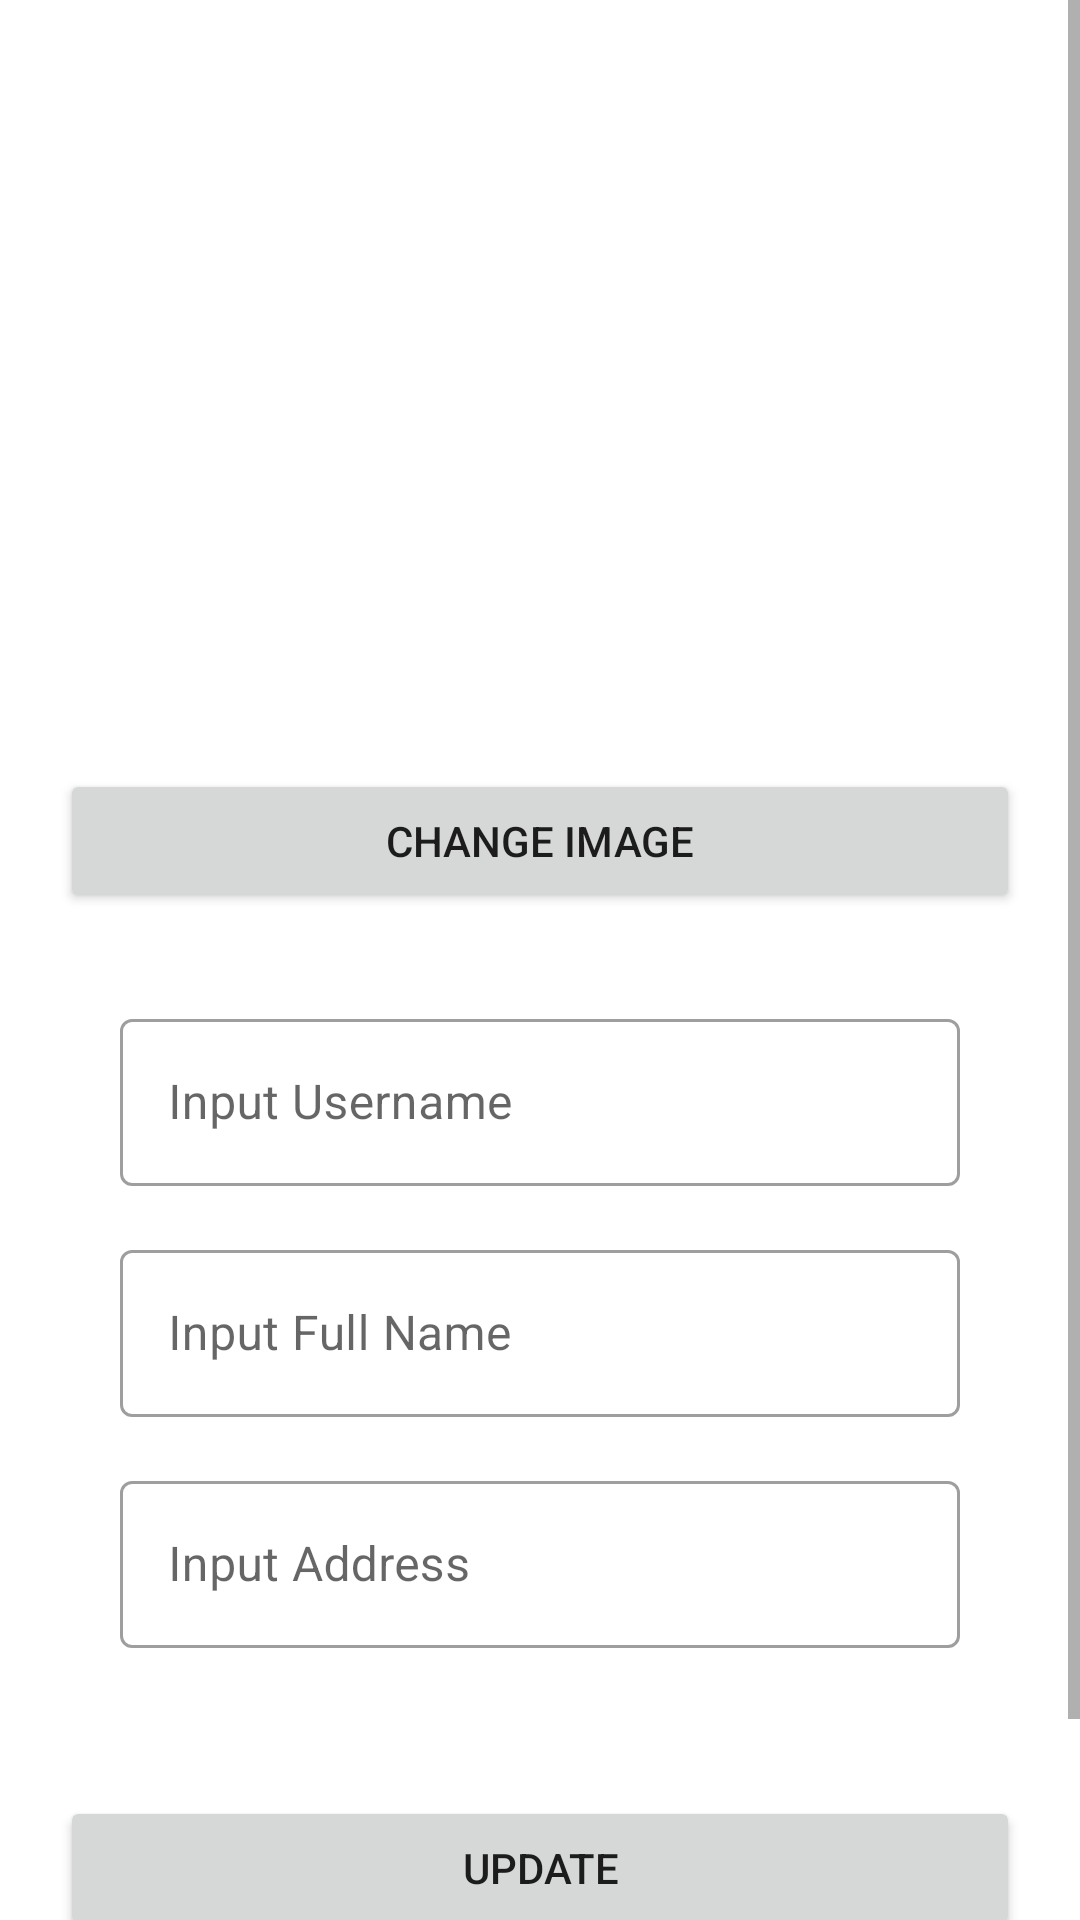

Produce the Android XML layout that renders to this screen, including the resource entries it uses.
<!-- AndroidManifest.xml: application theme Theme.AND_CH6 -->
<!-- res/layout/fragment_profile.xml -->
<?xml version="1.0" encoding="utf-8"?>
<ScrollView xmlns:android="http://schemas.android.com/apk/res/android"
    xmlns:tools="http://schemas.android.com/tools"
    xmlns:app="http://schemas.android.com/apk/res-auto"
    style="@style/WidthParentAndHeightContent"
    android:background="@color/grey"
    tools:context=".ui.fragment.ProfileFragment">

    <androidx.constraintlayout.widget.ConstraintLayout
        style="@style/WidthParentAndHeightContent">

        <TextView
            android:id="@+id/tv_profile"
            style="@style/WrapContent"
            app:layout_constraintStart_toStartOf="parent"
            app:layout_constraintTop_toTopOf="parent"
            app:layout_constraintEnd_toEndOf="parent"
            android:text="@string/profile"
            android:layout_marginTop="30dp"
            android:textSize="24sp"
            android:textStyle="bold"
            android:textColor="@color/white"
            android:textAlignment="center"/>

        <ImageView
            android:id="@+id/iv_profile"
            android:layout_width="150dp"
            android:layout_height="150dp"
            android:layout_marginTop="28dp"
            app:layout_constraintEnd_toEndOf="parent"
            app:layout_constraintHorizontal_bias="0.498"
            app:layout_constraintStart_toStartOf="parent"
            app:layout_constraintTop_toBottomOf="@id/tv_profile"
            android:src="@drawable/ic_photo_profile" />

        <Button
            android:id="@+id/btn_change_image"
            style="@style/Button"
            android:layout_marginTop="16dp"
            app:layout_constraintStart_toStartOf="parent"
            app:layout_constraintEnd_toEndOf="parent"
            app:layout_constraintTop_toBottomOf="@+id/iv_profile"
            android:text="@string/change_image" />

        <com.google.android.material.textfield.TextInputLayout
            android:id="@+id/til_profile_username"
            style="@style/Widget.MaterialComponents.TextInputLayout.OutlinedBox"
            android:layout_width="match_parent"
            android:layout_height="wrap_content"
            android:layout_marginTop="30dp"
            android:hint="@string/prompt_username"
            app:boxBackgroundColor="@color/white"
            app:layout_constraintLeft_toLeftOf="parent"
            app:layout_constraintRight_toRightOf="parent"
            app:layout_constraintTop_toBottomOf="@+id/btn_change_image"
            android:paddingHorizontal="40dp">

            <com.google.android.material.textfield.TextInputEditText
                android:id="@+id/et_profile_username"
                style="@style/WidthParentAndHeightContent"
                android:inputType="text"
                android:textColorHint="@color/black"
                android:textColor="@color/black"
                tools:ignore="TextContrastCheck" />

        </com.google.android.material.textfield.TextInputLayout>

        <com.google.android.material.textfield.TextInputLayout
            android:id="@+id/til_profile_full_name"
            style="@style/Widget.MaterialComponents.TextInputLayout.OutlinedBox"
            android:layout_width="match_parent"
            android:layout_height="wrap_content"
            android:layout_marginTop="16dp"
            android:hint="@string/prompt_full_name"
            app:boxBackgroundColor="@color/white"
            app:layout_constraintLeft_toLeftOf="parent"
            app:layout_constraintRight_toRightOf="parent"
            app:layout_constraintTop_toBottomOf="@+id/til_profile_username"
            android:paddingHorizontal="40dp">

            <com.google.android.material.textfield.TextInputEditText
                android:id="@+id/et_profile_fullname"
                style="@style/WidthParentAndHeightContent"
                android:inputType="text"
                android:textColorHint="@color/black"
                android:textColor="@color/black"
                tools:ignore="TextContrastCheck" />

        </com.google.android.material.textfield.TextInputLayout>

        <com.google.android.material.textfield.TextInputLayout
            android:id="@+id/til_profile_address"
            style="@style/Widget.MaterialComponents.TextInputLayout.OutlinedBox"
            android:layout_width="match_parent"
            android:layout_height="wrap_content"
            android:layout_marginTop="16dp"
            android:hint="@string/prompt_address"
            app:boxBackgroundColor="@color/white"
            app:layout_constraintLeft_toLeftOf="parent"
            app:layout_constraintRight_toRightOf="parent"
            app:layout_constraintTop_toBottomOf="@+id/til_profile_full_name"
            android:paddingHorizontal="40dp">

            <com.google.android.material.textfield.TextInputEditText
                android:id="@+id/et_profile_address"
                style="@style/WidthParentAndHeightContent"
                android:inputType="text"
                android:textColorHint="@color/black"
                android:textColor="@color/black"
                tools:ignore="TextContrastCheck" />

        </com.google.android.material.textfield.TextInputLayout>

        <Button
            android:id="@+id/btn_profile_update"
            style="@style/Button"
            android:text="@string/update"
            app:layout_constraintBottom_toBottomOf="parent"
            app:layout_constraintEnd_toEndOf="parent"
            app:layout_constraintStart_toStartOf="parent"
            app:layout_constraintTop_toBottomOf="@id/til_profile_address"
            app:layout_constraintVertical_bias="0.421" />

        <Button
            android:id="@+id/btn_profile_logout"
            style="@style/Button"
            android:layout_marginTop="20dp"
            android:text="@string/logout"
            app:layout_constraintStart_toStartOf="parent"
            app:layout_constraintEnd_toEndOf="parent"
            app:layout_constraintTop_toBottomOf="@id/btn_profile_update"/>

    </androidx.constraintlayout.widget.ConstraintLayout>
</ScrollView>
<!-- resources referenced by this layout -->
<resources>
  <string name="change_image">Change Image</string>
  <string name="logout">Log Out</string>
  <string name="profile">Profile</string>
  <string name="prompt_address">Input Address</string>
  <string name="prompt_full_name">Input Full Name</string>
  <string name="prompt_username">Input Username</string>
  <string name="update">Update</string>
  <style name="Button">
          <item name="android:layout_width">320dp</item>
          <item name="android:layout_height">wrap_content</item>
      </style>
  <style name="WidthParentAndHeightContent">
          <item name="android:layout_width">match_parent</item>
          <item name="android:layout_height">wrap_content</item>
      </style>
  <style name="WrapContent">
          <item name="android:layout_width">wrap_content</item>
          <item name="android:layout_height">wrap_content</item>
      </style>
  <style name="Theme.AND_CH6" parent="Theme.MaterialComponents.DayNight.DarkActionBar">
          
          <item name="colorPrimary">@color/purple_500</item>
          <item name="colorPrimaryVariant">@color/purple_700</item>
          <item name="colorOnPrimary">@color/white</item>
          
          <item name="colorSecondary">@color/teal_200</item>
          <item name="colorSecondaryVariant">@color/teal_700</item>
          <item name="colorOnSecondary">@color/black</item>
          
          <item name="android:statusBarColor">?attr/colorPrimaryVariant</item>
          
      </style>
  <!-- not gathered from this repository: default colours our renderer supplied (Android Studio template values) -->
  <color name="purple_500">#FF6200EE</color>
  <color name="purple_700">#FF3700B3</color>
  <color name="teal_200">#FF03DAC5</color>
  <color name="teal_700">#FF018786</color>
  <color name="black">#FF000000</color>
  <color name="white">#FFFFFFFF</color>
</resources>
